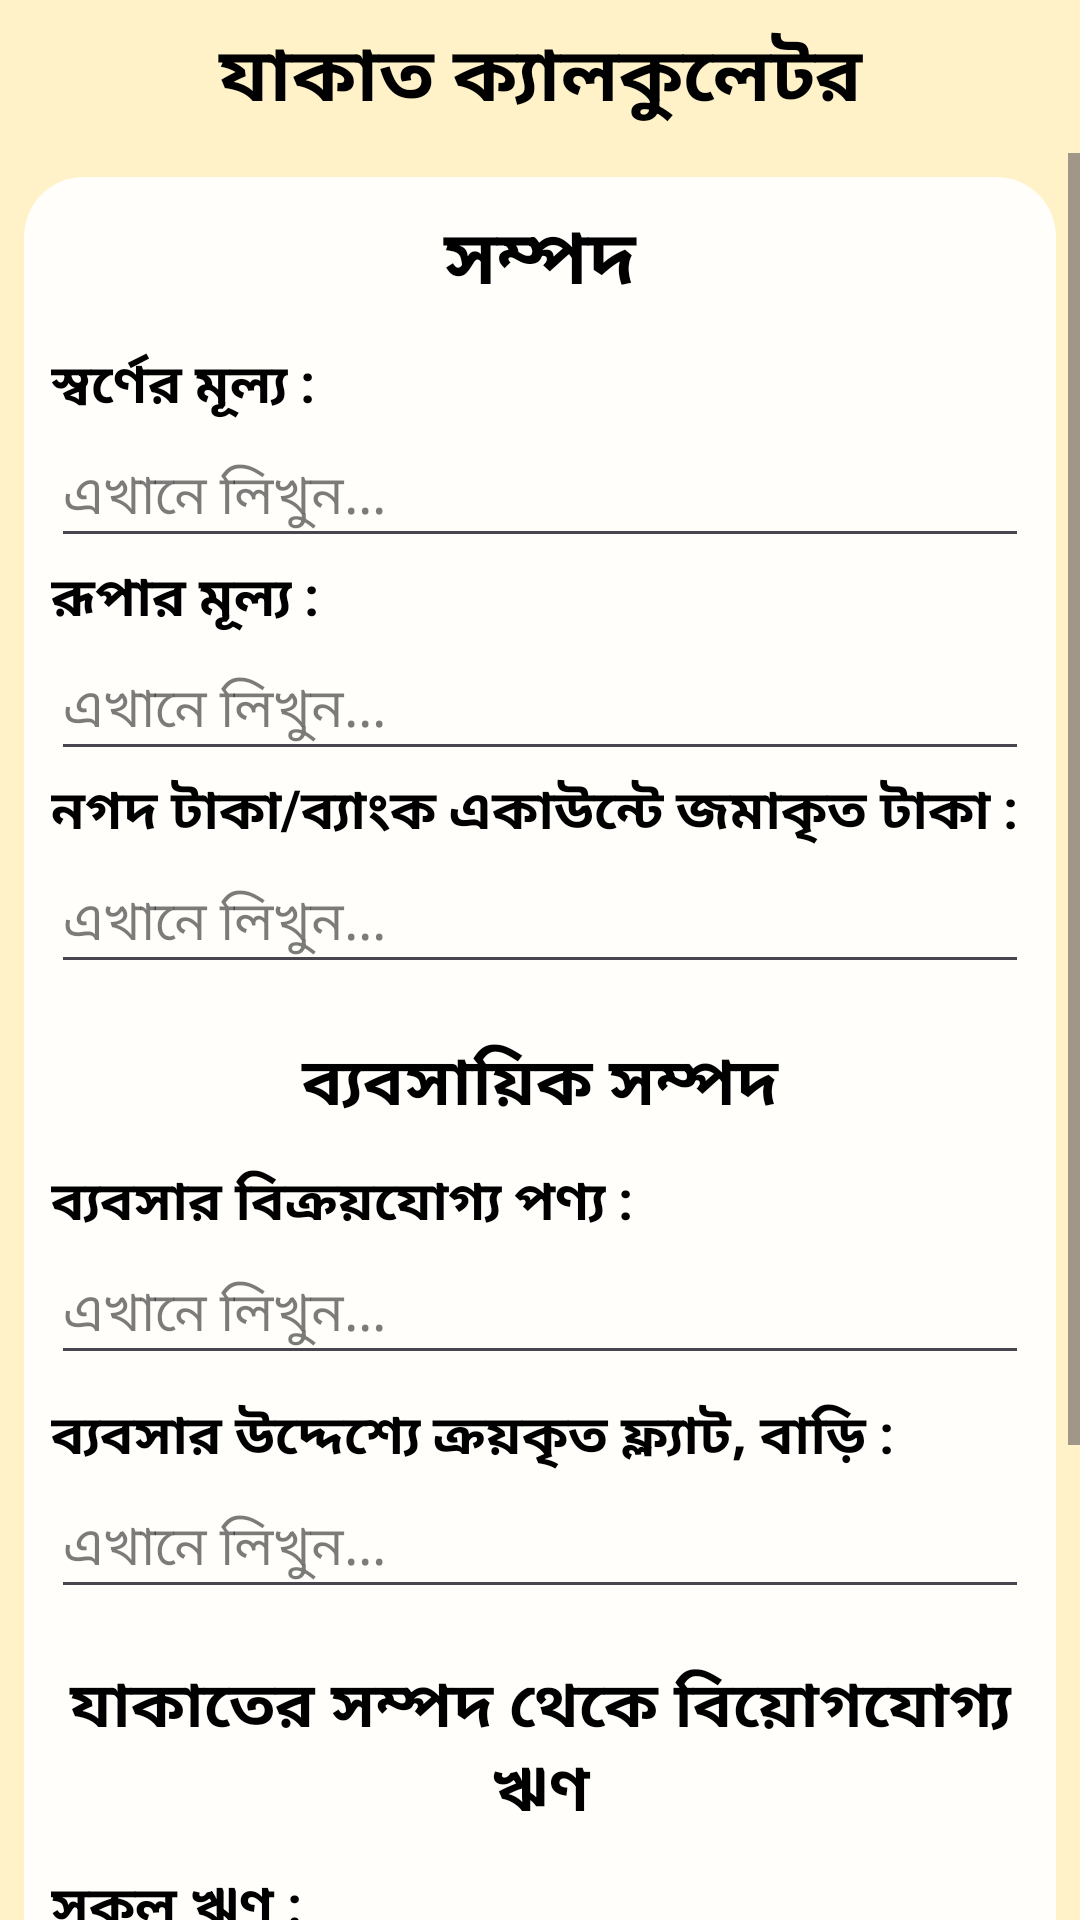

Here is an Android app screen rendered from its layout file. Give the layout XML and the strings, colors and styles it references.
<!-- AndroidManifest.xml: application theme Theme.ZakatCalculator -->
<!-- res/layout/zakat_calculator.xml -->
<?xml version="1.0" encoding="utf-8"?>
<LinearLayout xmlns:android="http://schemas.android.com/apk/res/android"
    xmlns:app="http://schemas.android.com/apk/res-auto"
    xmlns:tools="http://schemas.android.com/tools"
    android:id="@+id/main"
    android:layout_width="match_parent"
    android:layout_height="match_parent"
    android:background="#FFF2C8"
    android:orientation="vertical"
    tools:context=".ZakatCalculator">

    <TextView
        android:layout_width="match_parent"
        android:layout_height="wrap_content"
        android:text="যাকাত ক্যালকুলেটর"
        android:textSize="25sp"
        android:textAlignment="center"
        android:textStyle="bold"
        android:textColor="#000000"
        android:layout_margin="7dp"

        />


    <ScrollView
        android:layout_width="match_parent"
        android:layout_height="match_parent"


        >
    <LinearLayout
        android:layout_width="match_parent"
        android:layout_height="match_parent"
        android:orientation="vertical"
        android:background="@drawable/red_button"
        android:layout_margin="7dp"


        >

            <TextView
                android:layout_width="match_parent"
                android:layout_height="wrap_content"
                android:text="সম্পদ"
                android:textColor="#000000"
                android:textStyle="bold"
                android:layout_margin="10dp"
                android:textSize="25dp"
                android:gravity="center"

            />

                // +++++++++++++++++++++++++++++++++

                <TextView
                    android:layout_width="fill_parent"
                    android:layout_height="wrap_content"
                    android:text="স্বর্ণের মূল্য :"
                    android:textSize="18sp"
                    android:textStyle="bold"
                    android:textColor="#000000"
                    android:layout_marginLeft="10dp"
                    android:layout_marginRight="10dp"
                    />

                <EditText

                    android:layout_width="fill_parent"
                    android:layout_height="wrap_content"
                    android:hint="এখানে লিখুন..."
                    android:textColorHint="#84000000"
                    android:textColor="#000000"
                    android:layout_marginLeft="10dp"
                    android:layout_marginRight="10dp"
                    android:inputType="numberDecimal"

                    />
                // +++++++++++++++++++++++++++++++++++++
        // +++++++++++++++++++++++++++++++++

        <TextView
            android:layout_width="fill_parent"
            android:layout_height="wrap_content"
            android:text="রূপার মূল্য :"
            android:textSize="18sp"
            android:textStyle="bold"
            android:textColor="#000000"
            android:layout_marginLeft="10dp"
            android:layout_marginRight="10dp"
            />

        <EditText

            android:textColorHint="#84000000"
            android:textColor="#000000"
            android:layout_width="fill_parent"
            android:layout_height="wrap_content"
            android:hint="এখানে লিখুন..."
            android:layout_marginLeft="10dp"
            android:layout_marginRight="10dp"
            android:inputType="numberDecimal"

            />
        // +++++++++++++++++++++++++++++++++++++
        // +++++++++++++++++++++++++++++++++

        <TextView
            android:layout_width="fill_parent"
            android:layout_height="wrap_content"
            android:text="নগদ টাকা/ব্যাংক একাউন্টে জমাকৃত টাকা :"
            android:textSize="18sp"
            android:textStyle="bold"
            android:textColor="#000000"
            android:layout_marginLeft="10dp"
            android:layout_marginRight="10dp"
            />

        <EditText

            android:textColorHint="#84000000"
            android:textColor="#000000"
            android:layout_width="fill_parent"
            android:layout_height="wrap_content"
            android:hint="এখানে লিখুন..."
            android:layout_marginLeft="10dp"
            android:layout_marginRight="10dp"
            android:inputType="numberDecimal"
            android:layout_marginBottom="7dp"

            />
        // ++++++++++++++++++++++++++++++++++
        <TextView
            android:layout_width="match_parent"
            android:layout_height="wrap_content"
            android:text="ব্যবসায়িক সম্পদ"
            android:textColor="#000000"
            android:textStyle="bold"
            android:layout_margin="10dp"
            android:textSize="22sp"
            android:gravity="center"

            />
        // +++++++++++++++++++++++++++++++++++++
        // +++++++++++++++++++++++++++++++++

        <TextView
            android:layout_width="fill_parent"
            android:layout_height="wrap_content"
            android:text="ব্যবসার বিক্রয়যোগ্য পণ্য :"
            android:textSize="18sp"
            android:textStyle="bold"
            android:textColor="#000000"
            android:layout_marginLeft="10dp"
            android:layout_marginRight="10dp"
            />

        <EditText

            android:textColorHint="#84000000"
            android:textColor="#000000"
            android:layout_width="fill_parent"
            android:layout_height="wrap_content"
            android:hint="এখানে লিখুন..."
            android:layout_marginLeft="10dp"
            android:layout_marginRight="10dp"
            android:inputType="numberDecimal"
            android:layout_marginBottom="7dp"

            />
        // +++++++++++++++++++++++++++++++++
        // +++++++++++++++++++++++++++++++++

        <TextView
            android:layout_width="fill_parent"
            android:layout_height="wrap_content"
            android:text="ব্যবসার উদ্দেশ্যে ক্রয়কৃত ফ্ল্যাট, বাড়ি :"
            android:textSize="18sp"
            android:textStyle="bold"
            android:textColor="#000000"
            android:layout_marginLeft="10dp"
            android:layout_marginRight="10dp"
            />

        <EditText

            android:textColorHint="#84000000"
            android:textColor="#000000"
            android:layout_width="fill_parent"
            android:layout_height="wrap_content"
            android:hint="এখানে লিখুন..."
            android:layout_marginLeft="10dp"
            android:layout_marginRight="10dp"
            android:inputType="numberDecimal"
            android:layout_marginBottom="7dp"

            />
        // +++++++++++++++++++++++++++++++++++++
        // +++++++++++++++++++++++++++++++++

        <TextView
            android:layout_width="match_parent"
            android:layout_height="wrap_content"
            android:text="যাকাতের সম্পদ থেকে বিয়োগযোগ্য ঋণ"
            android:textColor="#000000"
            android:textStyle="bold"
            android:layout_margin="10dp"
            android:textSize="21sp"
            android:gravity="center"
            android:layout_marginTop="10dp"
            android:layout_marginBottom="7dp"

            />

        // +++++++++++++++++++++++++++++++++

        <TextView
            android:layout_width="fill_parent"
            android:layout_height="wrap_content"
            android:text="সকল ঋণ :"
            android:textSize="18sp"
            android:textStyle="bold"
            android:textColor="#000000"
            android:layout_marginLeft="10dp"
            android:layout_marginRight="10dp"
            />

        <EditText

            android:textColorHint="#84000000"
            android:textColor="#000000"
            android:layout_width="fill_parent"
            android:layout_height="wrap_content"
            android:hint="এখানে লিখুন..."
            android:layout_marginLeft="10dp"
            android:layout_marginRight="10dp"
            android:inputType="numberDecimal"
            android:layout_marginBottom="7dp"

            />
        // +++++++++++++++++++++++++++++++++++++
        // +++++++++++++++++++++++++++++++++

        <TextView
            android:layout_width="fill_parent"
            android:layout_height="wrap_content"
            android:text="কর্মচারীর বকেয়া বেতন-ভাতা :"
            android:textSize="18sp"
            android:textStyle="bold"
            android:textColor="#000000"
            android:layout_marginLeft="10dp"
            android:layout_marginRight="10dp"
            />

        <EditText

            android:textColorHint="#84000000"
            android:textColor="#000000"
            android:layout_width="fill_parent"
            android:layout_height="wrap_content"
            android:hint="এখানে লিখুন..."
            android:layout_marginLeft="10dp"
            android:layout_marginRight="10dp"
            android:inputType="numberDecimal"
            android:layout_marginBottom="7dp"

            />
        // +++++++++++++++++++++++++++++++++++++
        // +++++++++++++++++++++++++++++++++
        <Button
            android:id="@+id/btSubmit"
            android:layout_width="wrap_content"
            android:layout_height="wrap_content"
            android:text="হিসাব করুন"
            android:textColor="#000000"
            android:textStyle="bold"
            android:layout_gravity="center"
            android:layout_margin="15dp"
           android:backgroundTint="#FFFFF2C8"

            />

        // +++++++++++++++++++++++++++++++++++++


    </LinearLayout>

    </ScrollView>

</LinearLayout>
<!-- resources referenced by this layout -->
<resources>
  <!-- drawable red_button (drawable) -->
  <?xml version="1.0" encoding="utf-8"?>
  <layer-list xmlns:android="http://schemas.android.com/apk/res/android" >
      
  
      <item>
          <shape android:shape="rectangle" >
              <solid android:color="#00FFFFFF" />
              <corners android:radius="20dp" />
          </shape>
      </item>
      
      
      <item
          android:bottom="1dp"
          android:left="1dp"
          android:right="1dp"
          android:top="1dp">
          
          
          <shape android:shape="rectangle" >
              <solid android:color="#E6FFFFFF"
                  />
              <corners android:radius="20dp" />
          </shape>
          
          <shape android:shape="rectangle"  >
               <corners android:radius="3dip" />
               <stroke android:width="0dip" 
                   android:color="#00736B6B" />
                   
                      
           </shape>
                   
                       
      </item>
  
  </layer-list>
  <style name="Theme.ZakatCalculator" parent="Base.Theme.ZakatCalculator" />
  <style name="Base.Theme.ZakatCalculator" parent="Theme.Material3.DayNight.NoActionBar">
          
          
  
  
          <item name="android:statusBarColor" tools:targetApi="l">#ffffff</item>
          <item name="android:windowLightStatusBar" tools:ignore="NewApi">true</item>
  
  
      </style>
</resources>
